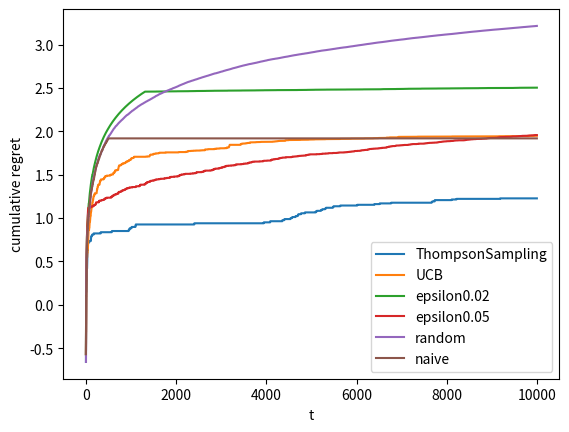

Source code (Python):
import numpy as np
from numpy.random import beta
import matplotlib.pyplot as plt

class Bandit(object):

    def __init__(self, arm_priority):
        self._cumulative_regret_list = []
        self._cumulative_regret = 0
        self._priority = arm_priority
        self._best= np.max(self._priority)
        self._win_of_arms = np.zeros(len(arm_priority))
        self._loss_of_arms = np.zeros(len(arm_priority))

    def pull(self, arm):
        return int(np.random.rand() < self._priority[arm])

    def select(self):
        raise Exception('not implement')

    def update(self, arm, reward):
        self._win_of_arms[arm] += reward
        self._loss_of_arms[arm] += 1 - reward
        regret = self._best - self._priority[arm]
        self._cumulative_regret += regret
        self._cumulative_regret_list.append(
            self._cumulative_regret)

    def simulate(self):
        arm = self.select()
        reward = self.pull(arm)
        self.update(arm, reward)
    
    @property
    def cumulative_regret(self):
        return self._cumulative_regret

    @property
    def cumulative_regret_list(self):
        return self._cumulative_regret_list

class ThompsonSamplingBandit(Bandit):

    def __init__(self, arm_priority):
        Bandit.__init__(self, arm_priority)

    def select(self):
        randoms = beta(1+self._win_of_arms, 1+self._loss_of_arms)
        return np.argmax(randoms)

class UCBBandit(Bandit):

    def __init__(self, arm_priority):
        Bandit.__init__(self, arm_priority)
        self._trials = 0
        self._avg_reward = np.zeros(len(arm_priority))

    def select(self):
        trial_of_arms = self._win_of_arms + self._loss_of_arms
        #avg = self._avg_reward
        #avg += np.sqrt(2*np.log(1+self._trials)/(1+trial_of_arms)) 
        avg = self._avg_reward + np.sqrt(2*np.log(1+self._trials)/(1+trial_of_arms))    # avg 指向 _avg_reward后，在对avg操作，修改了原来 _avg_reward的值
        return np.argmax(avg)

    def update(self, arm, reward):
        Bandit.update(self, arm, reward)
        self._trials += 1
        trials_of_arm = self._win_of_arms[arm] + self._loss_of_arms[arm]
        #self._avg_reward[arm] = ((trials_of_arm - 1)*self._avg_reward[arm]
        #                    + self._win_of_arms[arm])/trials_of_arm
        self._avg_reward[arm] = self._win_of_arms[arm]/trials_of_arm

class EpsilonGreedyBandit(Bandit):

    def __init__(self, arm_priority, epsilon, min_trials = 0):
        Bandit.__init__(self, arm_priority)
        self._epsilon = epsilon
        self._avg_reward = np.zeros(len(arm_priority))
        self._trials = 0
        self._min_trials =  min_trials

    def select(self):

        # 设定当_epsilon为3时，使用朴素算法，前_min_trials回合，随机选取老虎机
        if self._epsilon == 3 :
            if self._trials <  self._min_trials:
                return np.random.choice(range(len(self._win_of_arms)))
            arm = np.argmax(self._avg_reward)
            return arm

        # 一般的Epsilon贪婪算法
        if (np.random.rand() < self._epsilon
            or self._trials <  self._min_trials):
            return np.random.choice(range(len(self._win_of_arms)))
        arm = np.argmax(self._avg_reward)
        return arm

    def update(self, arm, reward):
        Bandit.update(self, arm, reward)
        self._trials += 1
        trials_of_arm = self._win_of_arms[arm] + self._loss_of_arms[arm]
        self._avg_reward[arm] = self._win_of_arms[arm]/trials_of_arm
#        self._avg_reward[arm] = ((trials_of_arm - 1)*self._avg_reward[arm]
#                            + self._win_of_arms[arm])/trials_of_arm
    

if __name__ == '__main__':
    priority = [0.15, 0.20, 0.42]
    #priority = np.random.uniform(size = 15)
    name1, bandit_1 = "ThompsonSampling", ThompsonSamplingBandit(priority)
    name2, bandit_2 = "UCB", UCBBandit(priority)
    name3, bandit_3 = "epsilon0.02", EpsilonGreedyBandit(priority, 0.02)
    name5, bandit_5 = "epsilon0.05", EpsilonGreedyBandit(priority, 0.05)
    name8, bandit_8 = "random", EpsilonGreedyBandit(priority, 1)
    name9, bandit_9 = "naive", EpsilonGreedyBandit(priority, 3,500)
    t = 10000
    for i in range(t):
        bandit_1.simulate()
        bandit_2.simulate()
        bandit_3.simulate()
        bandit_5.simulate()
        bandit_8.simulate()
        bandit_9.simulate()
   
    c1, = plt.plot(range(t), np.log10(bandit_1.cumulative_regret_list))
    c2, = plt.plot(range(t), np.log10(bandit_2.cumulative_regret_list))
    c3, = plt.plot(range(t), np.log10(bandit_3.cumulative_regret_list))
    c5, = plt.plot(range(t), np.log10(bandit_5.cumulative_regret_list))
    c8, = plt.plot(range(t), np.log10(bandit_8.cumulative_regret_list))
    c9, = plt.plot(range(t), np.log10(bandit_9.cumulative_regret_list))

    plt.ylabel('cumulative regret')
    plt.xlabel('t')
    plt.legend(handles= [c1, c2, c3, c5,  c8, c9],
               labels = [name1, name2, name3, name5, name8, name9],
               loc = 'best')
    plt.show()
